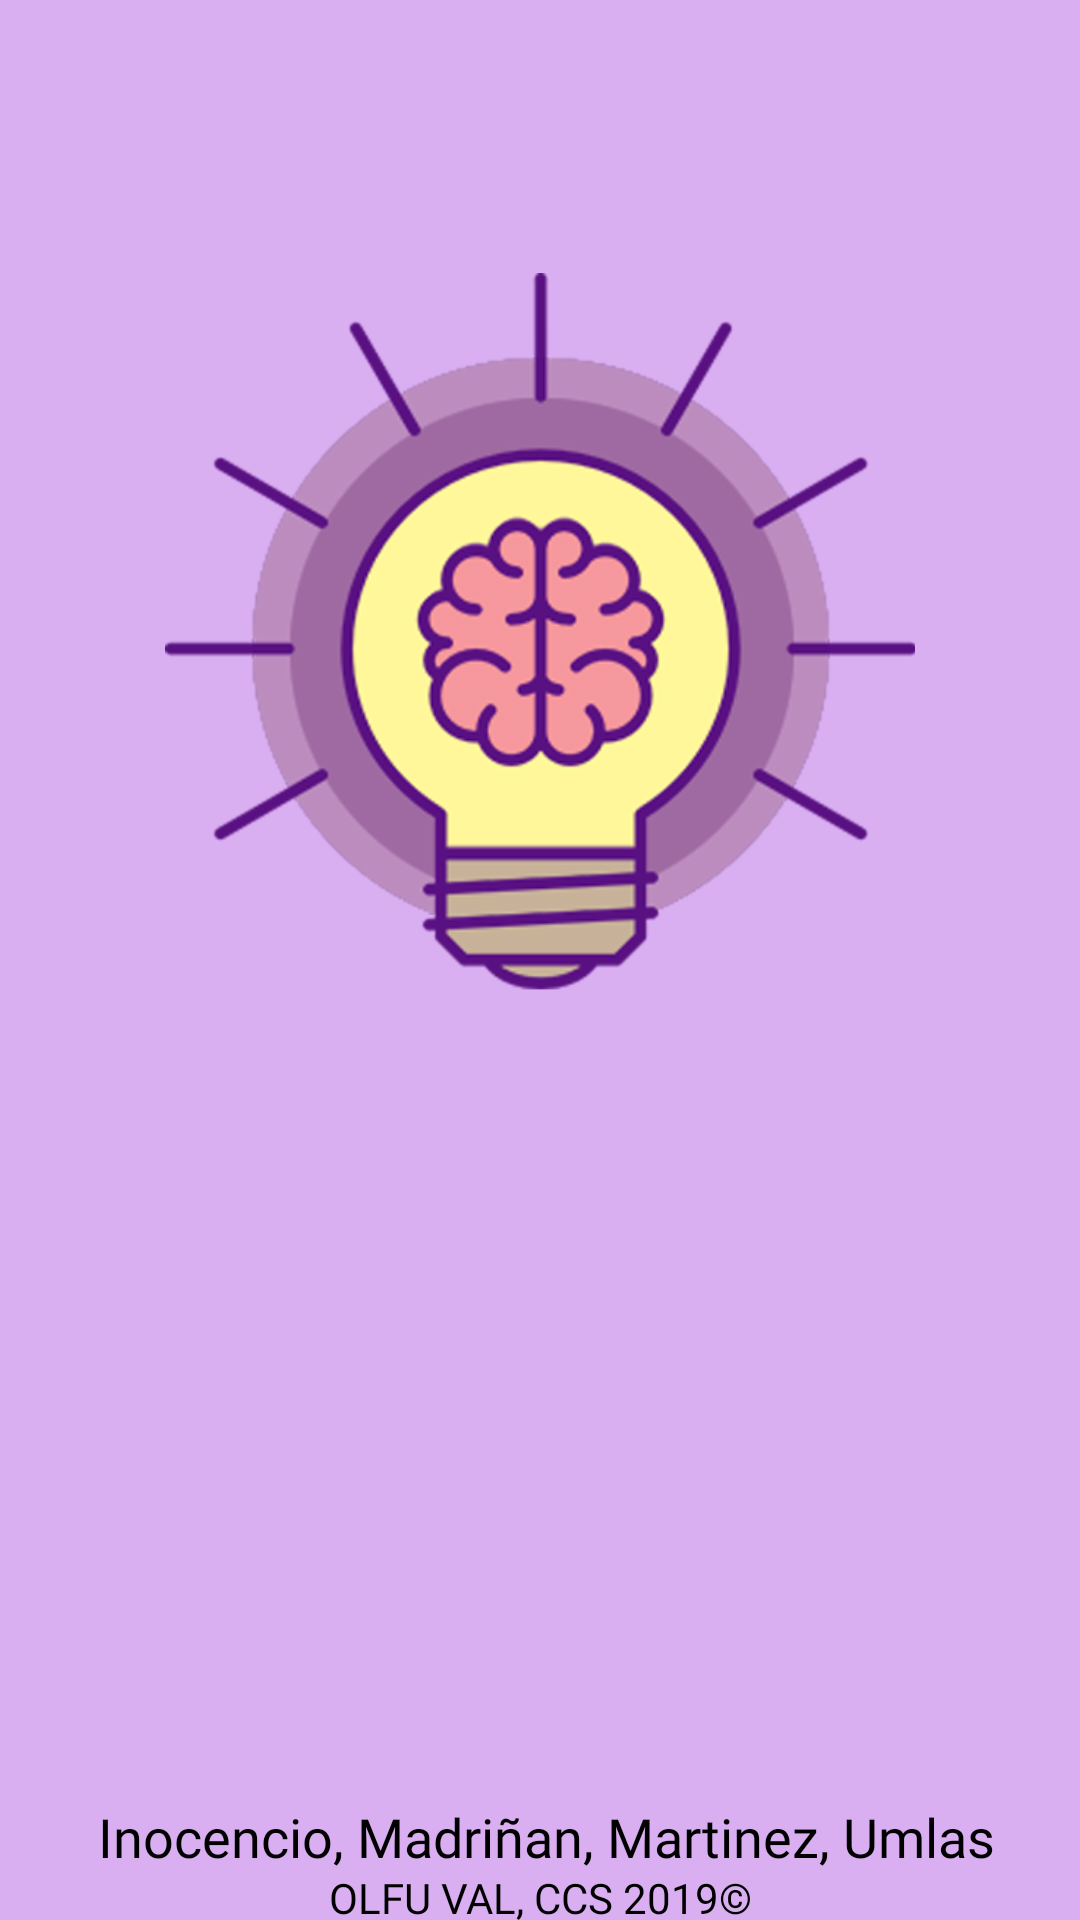

Android layout source for this screen:
<!-- AndroidManifest.xml: application theme AppTheme -->
<!-- res/layout/activity_splash.xml -->
<?xml version="1.0" encoding="utf-8"?>
<android.support.constraint.ConstraintLayout xmlns:android="http://schemas.android.com/apk/res/android"
    xmlns:app="http://schemas.android.com/apk/res-auto"
    xmlns:tools="http://schemas.android.com/tools"
    android:layout_width="match_parent"
    android:layout_height="match_parent"
    android:background="@color/bgColor"
    tools:context=".Splash">

    <ImageView
        android:id="@+id/appLogo"
        android:layout_width="250dp"
        android:layout_height="250dp"
        android:contentDescription="@string/applogo"
        app:layout_constraintBottom_toBottomOf="parent"
        app:layout_constraintEnd_toEndOf="parent"
        app:layout_constraintStart_toStartOf="parent"
        app:layout_constraintTop_toTopOf="parent"
        app:layout_constraintVertical_bias="0.233"
        app:srcCompat="@drawable/splashlogo" />

    <TextView
        android:id="@+id/cpyr"
        android:layout_width="0dp"
        android:layout_height="17dp"
        android:layout_marginStart="8dp"
        android:layout_marginEnd="8dp"
        android:fontFamily="@font/aldrich"
        android:text="OLFU VAL, CCS 2019©"
        android:textAlignment="center"
        android:textColor="@android:color/black"
        app:layout_constraintBottom_toBottomOf="parent"
        app:layout_constraintEnd_toEndOf="parent"
        app:layout_constraintStart_toStartOf="parent" />

    <TextView
        android:id="@+id/appName"
        android:layout_width="319dp"
        android:layout_height="102dp"
        android:layout_marginTop="24dp"
        app:layout_constraintEnd_toEndOf="parent"
        app:layout_constraintHorizontal_bias="0.609"
        app:layout_constraintStart_toStartOf="parent"
        app:layout_constraintTop_toBottomOf="@+id/appLogo" />

    <TextView
        android:id="@+id/createdBy"
        android:layout_width="0dp"
        android:layout_height="23dp"
        android:fontFamily="@font/aldrich"
        android:text=" Inocencio, Madriñan, Martinez, Umlas"
        android:textAlignment="center"
        android:textColor="@android:color/black"
        android:textSize="18sp"
        app:layout_constraintBottom_toTopOf="@+id/cpyr"
        app:layout_constraintEnd_toEndOf="parent"
        app:layout_constraintStart_toStartOf="parent" />

</android.support.constraint.ConstraintLayout>
<!-- resources referenced by this layout -->
<resources>
  <color name="bgColor">#daaff1</color>
  <!-- drawable splashlogo: png bitmap (drawable, 374890 bytes) -->
  <string name="applogo">APPlogo</string>
  <style name="AppTheme" parent="Theme.AppCompat.Light.NoActionBar">
          
          <item name="colorPrimary">@color/colorPrimary</item>
          <item name="colorPrimaryDark">@color/colorPrimaryDark</item>
          <item name="colorAccent">@color/colorAccent</item>
          <item name="android:statusBarColor">@android:color/black</item>
      </style>
  <color name="colorPrimary">#643fb5</color>
  <color name="colorPrimaryDark">#58228c</color>
  <color name="colorAccent">#af496f</color>
</resources>
